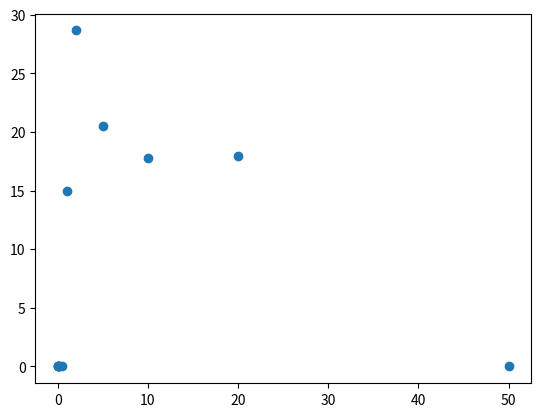

The script that saved this image:
#when given an amount of money can split into £50.00 £20.00 £10.00 £5.00 £2.00
#                                    £1.00, 0.50, 0.20, 0.10, 0.05, 0.02, 0.01

#going to have an array called change
#will try to divide ourvalue by the first element return True or False
#then, perform the division and subtract off this amount of change
#then move onto the next term, continue subtracting change away
#stop when our value =0
import numpy as np
import matplotlib.pyplot as plt
import random

def round_down(n):


    n=n-1
    
    n_new=int(round(n))
    if n_new>n:
              return n_new

    if n_new<n:
              return n_new+1
   
    return n+1

    

def calc_change(change,value):
    N=[]
    for i in range(0,len(change)):
     
        if value/change[i] >= 1:

            
            n=round_down(value/change[i])
           
            N.append(n)

            value=value-n*change[i]
     

        else:

            N.append(0)

    
    
    return N





change=[50,20,10,5,2,1,0.50,0.20,0.10,0.05,0.02,0.01]


results=[]
for i in range(0,333):

    v=round(40*random.random())

    results.append(calc_change(change,v))


prob=[]
for i in range(0,len(change)):

    s=0
    for j in range(0,len(results)):

        s+=results[j][i]

    prob.append(s)
    



normalised_prob=(100*np.divide(prob,sum(prob)))






plt.scatter(change,normalised_prob)

    
plt.show()

    
    


    

